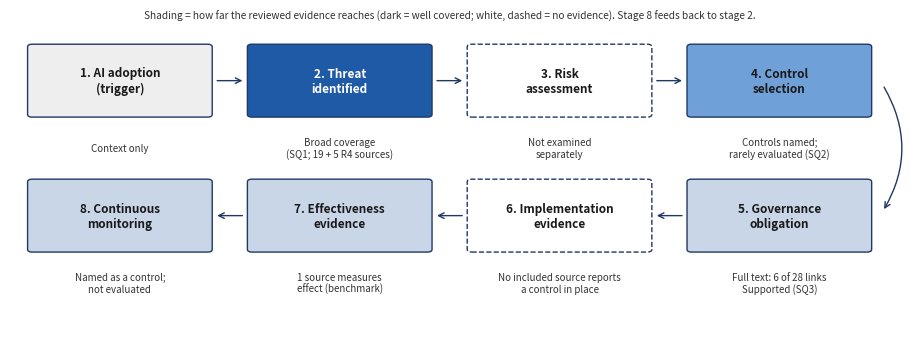

Write Python code to recreate this figure. (Note: this script raises an exception after producing the figure.)
"""Figure: the eight-stage analytic chain (Assignment 04) shaded by how far the reviewed evidence reaches.
Status per stage is the author's judgement from Chapter 4 (not computed). A12 version.
Usage: python analysis/fig_chain.py <out.png>"""
import sys
import matplotlib; matplotlib.use("Agg")
import matplotlib.pyplot as plt
from matplotlib.patches import FancyBboxPatch
stages = [
 ("AI adoption\n(trigger)", "context", "Context only"),
 ("Threat\nidentified", "strong", "Broad coverage\n(SQ1; 19 + 5 R4 sources)"),
 ("Risk\nassessment", "none", "Not examined\nseparately"),
 ("Control\nselection", "mid", "Controls named;\nrarely evaluated (SQ2)"),
 ("Governance\nobligation", "weak", "Full text: 6 of 28 links\nSupported (SQ3)"),
 ("Implementation\nevidence", "none", "No included source reports\na control in place"),
 ("Effectiveness\nevidence", "weak", "1 source measures\neffect (benchmark)"),
 ("Continuous\nmonitoring", "weak", "Named as a control;\nnot evaluated"),
]
fill = {"strong":"#1f5aa6","mid":"#6fa0d8","weak":"#c9d6e8","none":"#ffffff","context":"#eeeeee"}
txt = {"strong":"white"}
fig, ax = plt.subplots(figsize=(9.2, 3.5), dpi=200); ax.set_xlim(0, 4); ax.set_ylim(-0.12, 2.25); ax.axis("off")
pos = [(0,1),(1,1),(2,1),(3,1),(3,0),(2,0),(1,0),(0,0)]
for i,((x,y),(name,k,note)) in enumerate(zip(pos, stages)):
    ax.add_patch(FancyBboxPatch((x+0.1,y+0.47),0.8,0.5, boxstyle="round,pad=0.02", fc=fill[k], ec="#1f3864", lw=1, ls="--" if k=="none" else "-"))
    ax.text(x+0.5,y+0.72,f"{i+1}. "+name.replace("\n"," ",0) if False else f"{i+1}. {name}",ha="center",va="center",fontsize=8.5,color=txt.get(k,"#1a1a1a"),weight="bold")
    ax.text(x+0.5,y+0.22,note,ha="center",va="center",fontsize=7,color="#333333")
for i in range(7):
    (x1,y1),(x2,y2)=pos[i],pos[i+1]
    if y1==y2:
        d=1 if x2>x1 else -1
        ax.annotate("",xy=(x2+0.5-d*0.43,y2+0.72),xytext=(x1+0.5+d*0.43,y1+0.72),arrowprops=dict(arrowstyle="->",color="#1f3864"))
    else:
        ax.annotate("",xy=(3.97,0.75),xytext=(3.97,1.69),arrowprops=dict(arrowstyle="->",color="#1f3864",connectionstyle="arc3,rad=-0.3"))
ax.text(2.0,2.18,"Shading = how far the reviewed evidence reaches (dark = well covered; white, dashed = no evidence). Stage 8 feeds back to stage 2.",ha="center",fontsize=7.3,color="#333333")
plt.tight_layout(); plt.savefig(sys.argv[1])
